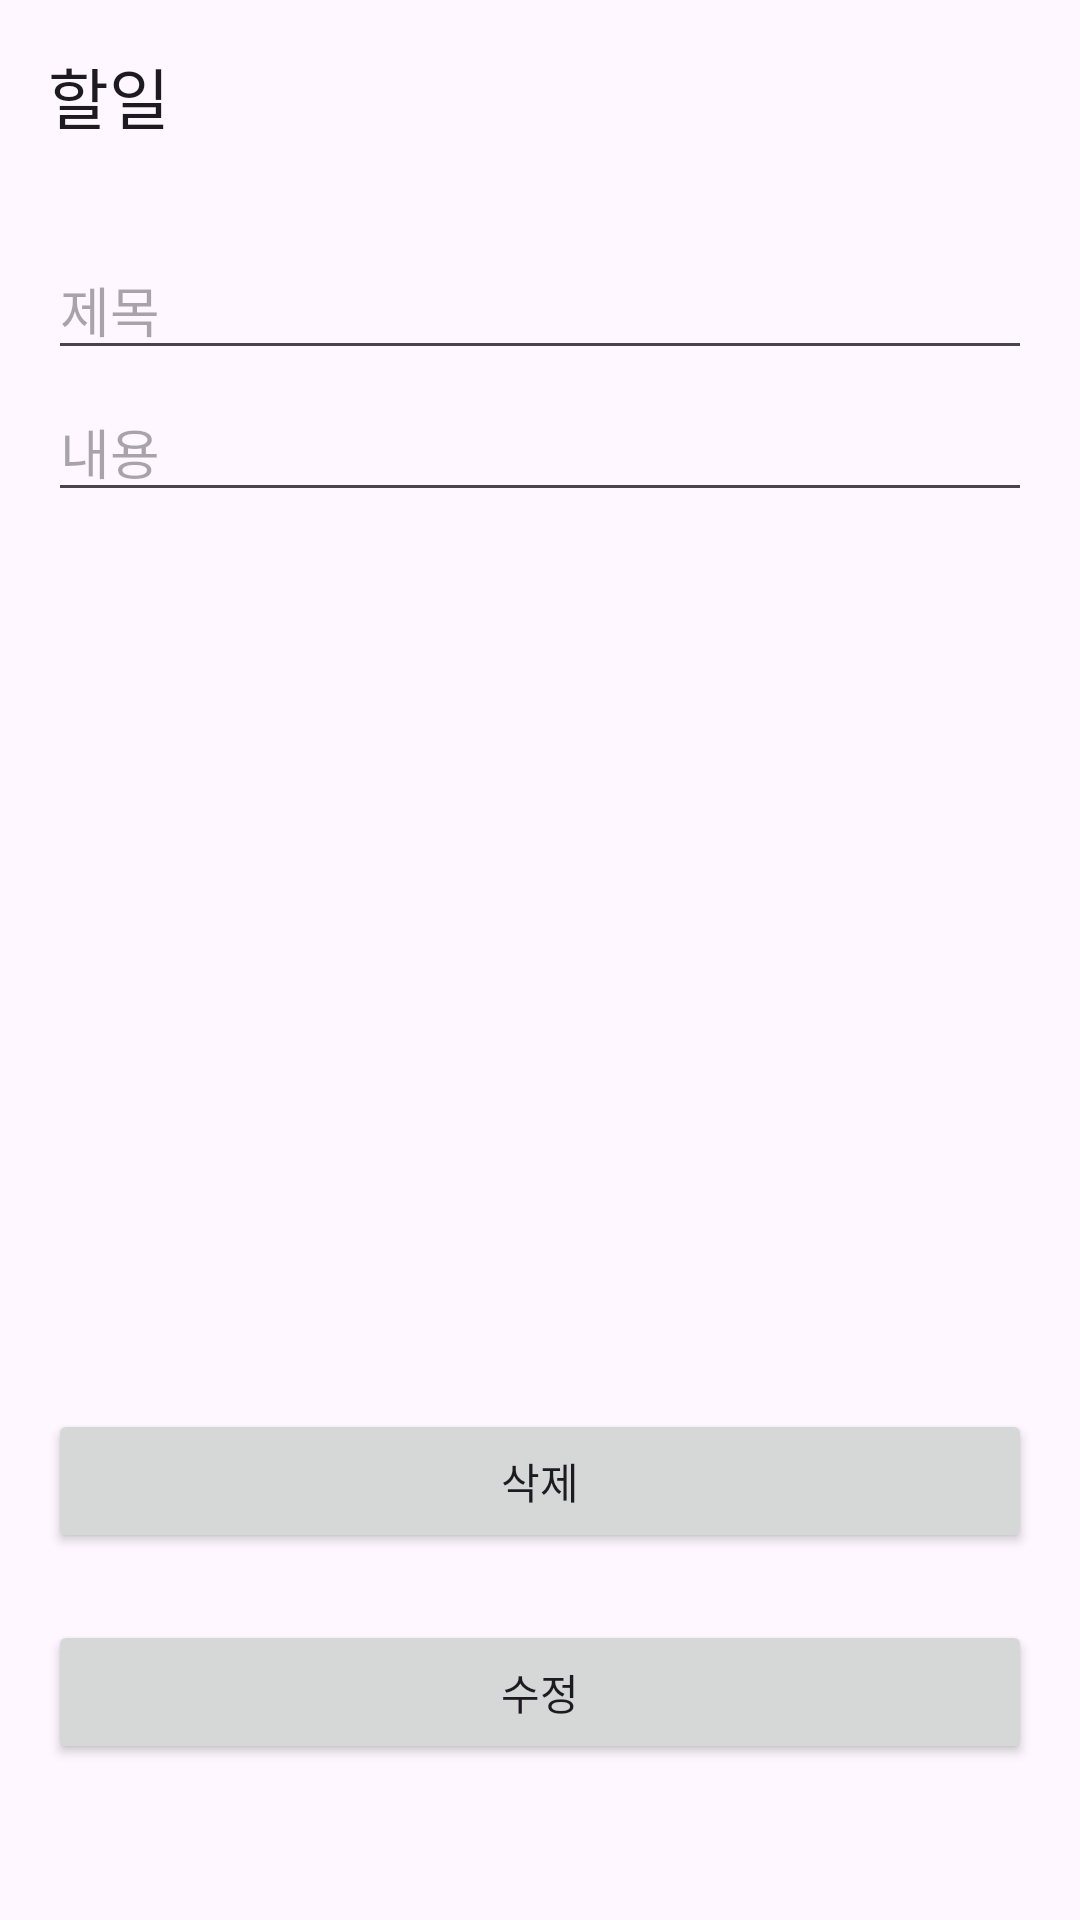

Reconstruct the res/layout file that produces this screen, plus the resources it refers to.
<!-- AndroidManifest.xml: application theme Theme.Camp -->
<!-- res/layout/todo_content_activity.xml -->
<?xml version="1.0" encoding="utf-8"?>
<androidx.constraintlayout.widget.ConstraintLayout xmlns:android="http://schemas.android.com/apk/res/android"
    xmlns:app="http://schemas.android.com/apk/res-auto"
    android:layout_width="match_parent"
    android:layout_height="match_parent"
    android:orientation="vertical">

    <androidx.appcompat.widget.Toolbar
        android:id="@+id/tool_bar"
        android:layout_width="0dp"
        android:layout_height="wrap_content"
        app:layout_constraintEnd_toEndOf="parent"
        app:layout_constraintStart_toStartOf="parent"
        app:layout_constraintTop_toTopOf="parent"
        app:navigationIcon="@drawable/ic_arrow_back"
        app:title="@string/todo_add_title" />

    <LinearLayout
        android:id="@+id/contents"
        android:layout_width="match_parent"
        android:layout_height="0dp"
        android:orientation="vertical"
        android:paddingHorizontal="16dp"
        android:paddingTop="16dp"
        app:layout_constraintEnd_toEndOf="parent"
        app:layout_constraintStart_toStartOf="parent"
        app:layout_constraintTop_toBottomOf="@id/tool_bar">

        <EditText
            android:id="@+id/todo_title"
            android:layout_width="match_parent"
            android:layout_height="wrap_content"
            android:hint="@string/todo_add_content_title_hint" />

        <EditText
            android:id="@+id/todo_description"
            android:layout_width="match_parent"
            android:layout_height="wrap_content"
            android:layout_marginTop="4dp"
            android:hint="@string/todo_add_content_description_hint" />
    </LinearLayout>

    <Button
        android:id="@+id/delete"
        android:layout_width="match_parent"
        android:layout_height="wrap_content"
        android:layout_marginHorizontal="16dp"
        android:text="삭제"
        app:layout_constraintBottom_toTopOf="@id/submit"
        app:layout_constraintEnd_toEndOf="parent"
        app:layout_constraintStart_toStartOf="parent"
        app:layout_constraintTop_toBottomOf="@id/contents"
        app:layout_constraintVertical_bias="0.93" />

    <Button
        android:id="@+id/submit"
        android:layout_width="match_parent"
        android:layout_height="wrap_content"
        android:layout_marginHorizontal="16dp"
        android:layout_marginBottom="52dp"
        android:text="수정"
        app:layout_constraintBottom_toBottomOf="parent"
        app:layout_constraintEnd_toEndOf="parent"
        app:layout_constraintStart_toStartOf="parent" />

</androidx.constraintlayout.widget.ConstraintLayout>
<!-- resources referenced by this layout -->
<resources>
  <string name="todo_add_content_description_hint">내용</string>
  <string name="todo_add_content_title_hint">제목</string>
  <string name="todo_add_title">할일</string>
  <style name="Theme.Camp" parent="Base.Theme.Camp" />
  <style name="Base.Theme.Camp" parent="Theme.Material3.DayNight.NoActionBar">
          
           <item name="colorPrimary">#266FF4</item>
      </style>
</resources>
